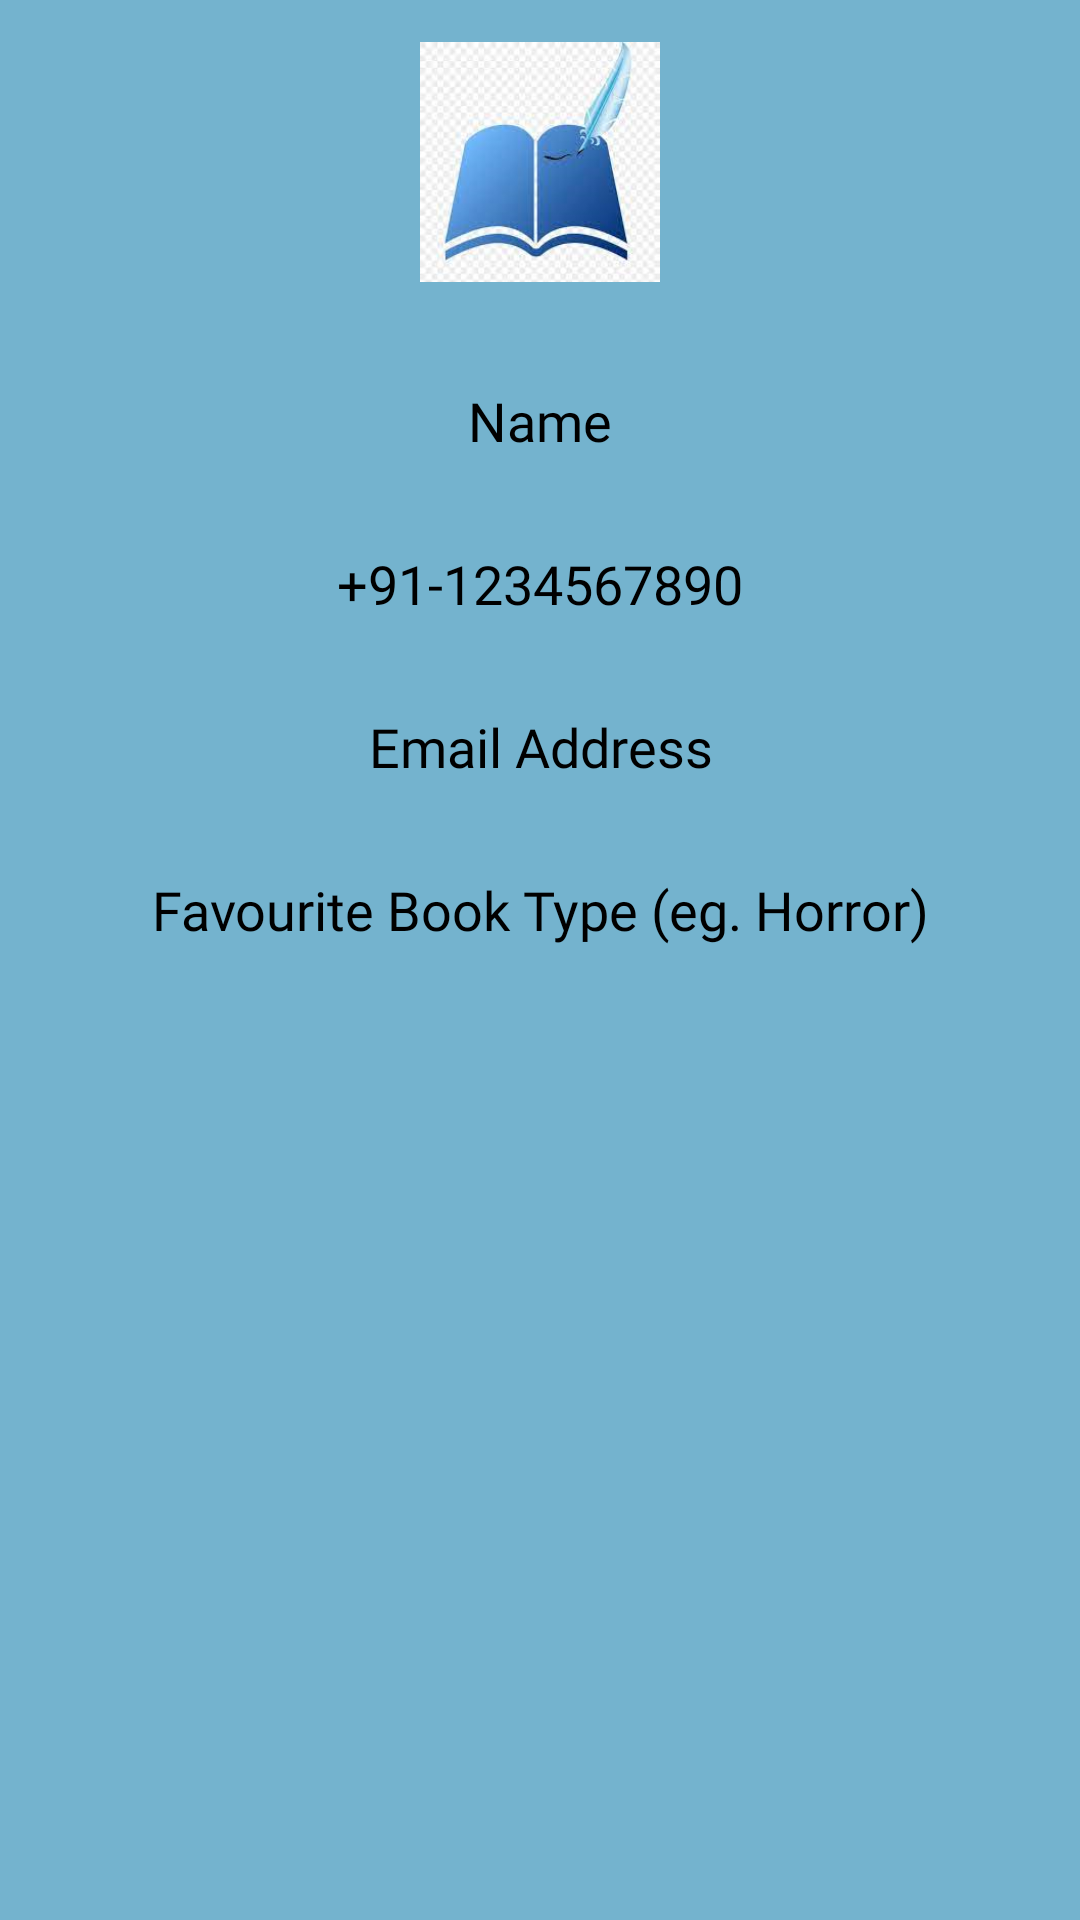

The Android layout XML behind this screen, and the referenced resources:
<!-- AndroidManifest.xml: application theme AppTheme -->
<!-- res/layout/fragment_profile.xml -->
<?xml version="1.0" encoding="utf-8"?>
<FrameLayout
    xmlns:android="http://schemas.android.com/apk/res/android"
    xmlns:tools="http://schemas.android.com/tools"
    android:layout_width="match_parent"
    android:layout_height="match_parent"
    android:background="@color/colorPrimary"
    tools:context=".fragment.ProfileFragment">

    <RelativeLayout
        android:layout_width="match_parent"
        android:layout_height="wrap_content"
        android:layout_marginTop="10dp"
        android:padding="4dp">

        <ImageView
            android:id="@+id/imgUserImage"
            android:layout_width="80dp"
            android:layout_height="80dp"
            android:layout_centerHorizontal="true"
            android:scaleType="fitXY"
            android:src="@drawable/download" />

        <LinearLayout
            android:id="@+id/llProfile"
            android:layout_width="match_parent"
            android:layout_height="wrap_content"
            android:layout_below="@+id/imgUserImage"
            android:layout_marginLeft="10dp"
            android:layout_marginTop="20dp"
            android:layout_marginRight="10dp"
            android:orientation="vertical"
            android:padding="4dp">


            <TextView
                android:id="@+id/txtUserName"
                android:layout_width="match_parent"
                android:layout_height="wrap_content"
                android:padding="10dp"
                android:text="@string/name"
                android:background="@drawable/text_boundary_background"
                android:textAlignment="center"
                android:textAllCaps="false"
                android:fontFamily="@font/poppins_medium"
                android:textAppearance="?android:attr/textAppearanceMedium"
                android:textColor="@android:color/black"/>


            <TextView
                android:id="@+id/txtPhone"
                android:layout_width="match_parent"
                android:layout_height="wrap_content"
                android:padding="10dp"
                android:background="@drawable/text_boundary_background"
                android:text="@string/dummy_phone"
                android:textAlignment="center"
                android:layout_marginTop="10dp"
                android:fontFamily="@font/poppins"
                android:textAppearance="?android:attr/textAppearanceMedium"
                android:textColor="@android:color/black"/>

            <TextView
                android:id="@+id/txtEmail"
                android:layout_width="match_parent"
                android:layout_height="wrap_content"
                android:background="@drawable/text_boundary_background"
                android:padding="10dp"
                android:text="@string/email"
                android:textAlignment="center"
                android:layout_marginTop="10dp"
                android:fontFamily="@font/poppins"
                android:textAppearance="?android:attr/textAppearanceMedium"
                android:textColor="@android:color/black"/>

            <TextView
                android:id="@+id/txtAddress"
                android:layout_width="match_parent"
                android:layout_height="wrap_content"
                android:gravity="center"
                android:background="@drawable/text_boundary_background"
                android:layout_marginTop="10dp"
                android:padding="10dp"
                android:fontFamily="@font/poppins"
                android:text="@string/address"
                android:textAlignment="center"
                android:textAppearance="?android:attr/textAppearanceMedium"
                android:textColor="@android:color/black"/>
        </LinearLayout>
    </RelativeLayout>

</FrameLayout>
<!-- resources referenced by this layout -->
<resources>
  <color name="colorPrimary">#74B3CE</color>
  <!-- drawable download: png bitmap (drawable, 66383 bytes) -->
  <string name="address">Favourite Book Type (eg. Horror)</string>
  <string name="dummy_phone">+91-1234567890</string>
  <string name="email">Email Address</string>
  <string name="name">Name</string>
  <style name="AppTheme" parent="Theme.AppCompat.Light.NoActionBar">
          
          <item name="colorPrimary">@color/colorPrimary</item>
          <item name="colorPrimaryDark">@color/colorPrimaryDark</item>
          <item name="colorAccent">@color/colorAccent</item>
      </style>
  <color name="colorPrimaryDark">#3A7CA5</color>
  <color name="colorAccent">#D81B60</color>
</resources>
